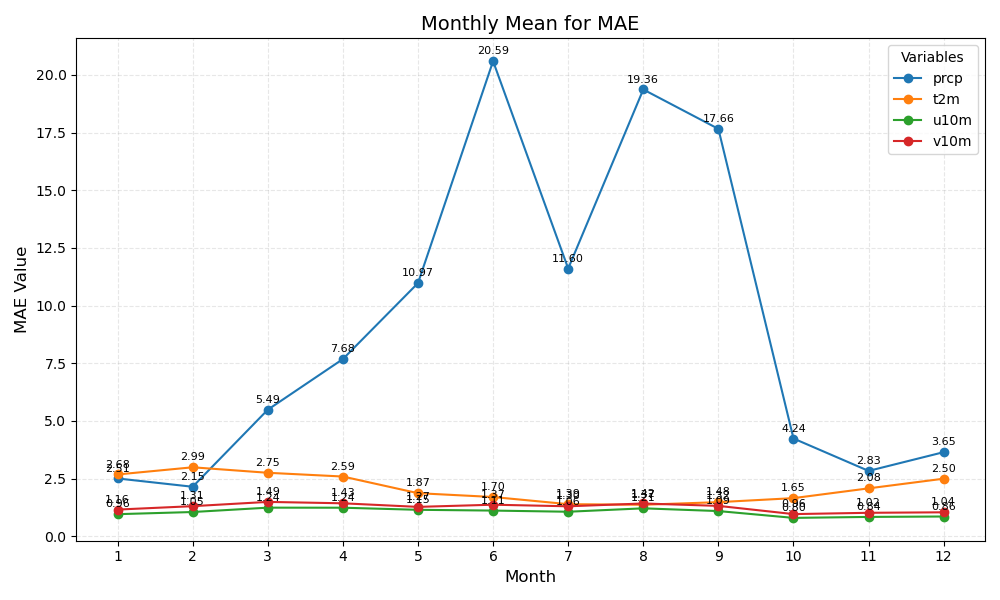

Values plotted in this chart, from the file beside it:
month	prcp	t2m	u10m	v10m
1	2.51	2.68	0.96	1.16
2	2.15	2.99	1.05	1.31
3	5.49	2.75	1.24	1.49
4	7.68	2.59	1.24	1.43
5	10.97	1.87	1.15	1.27
6	20.59	1.70	1.11	1.37
7	11.60	1.39	1.06	1.30
8	19.36	1.37	1.21	1.42
9	17.66	1.48	1.09	1.32
10	4.24	1.65	0.80	0.96
11	2.83	2.08	0.84	1.02
12	3.65	2.50	0.86	1.04
